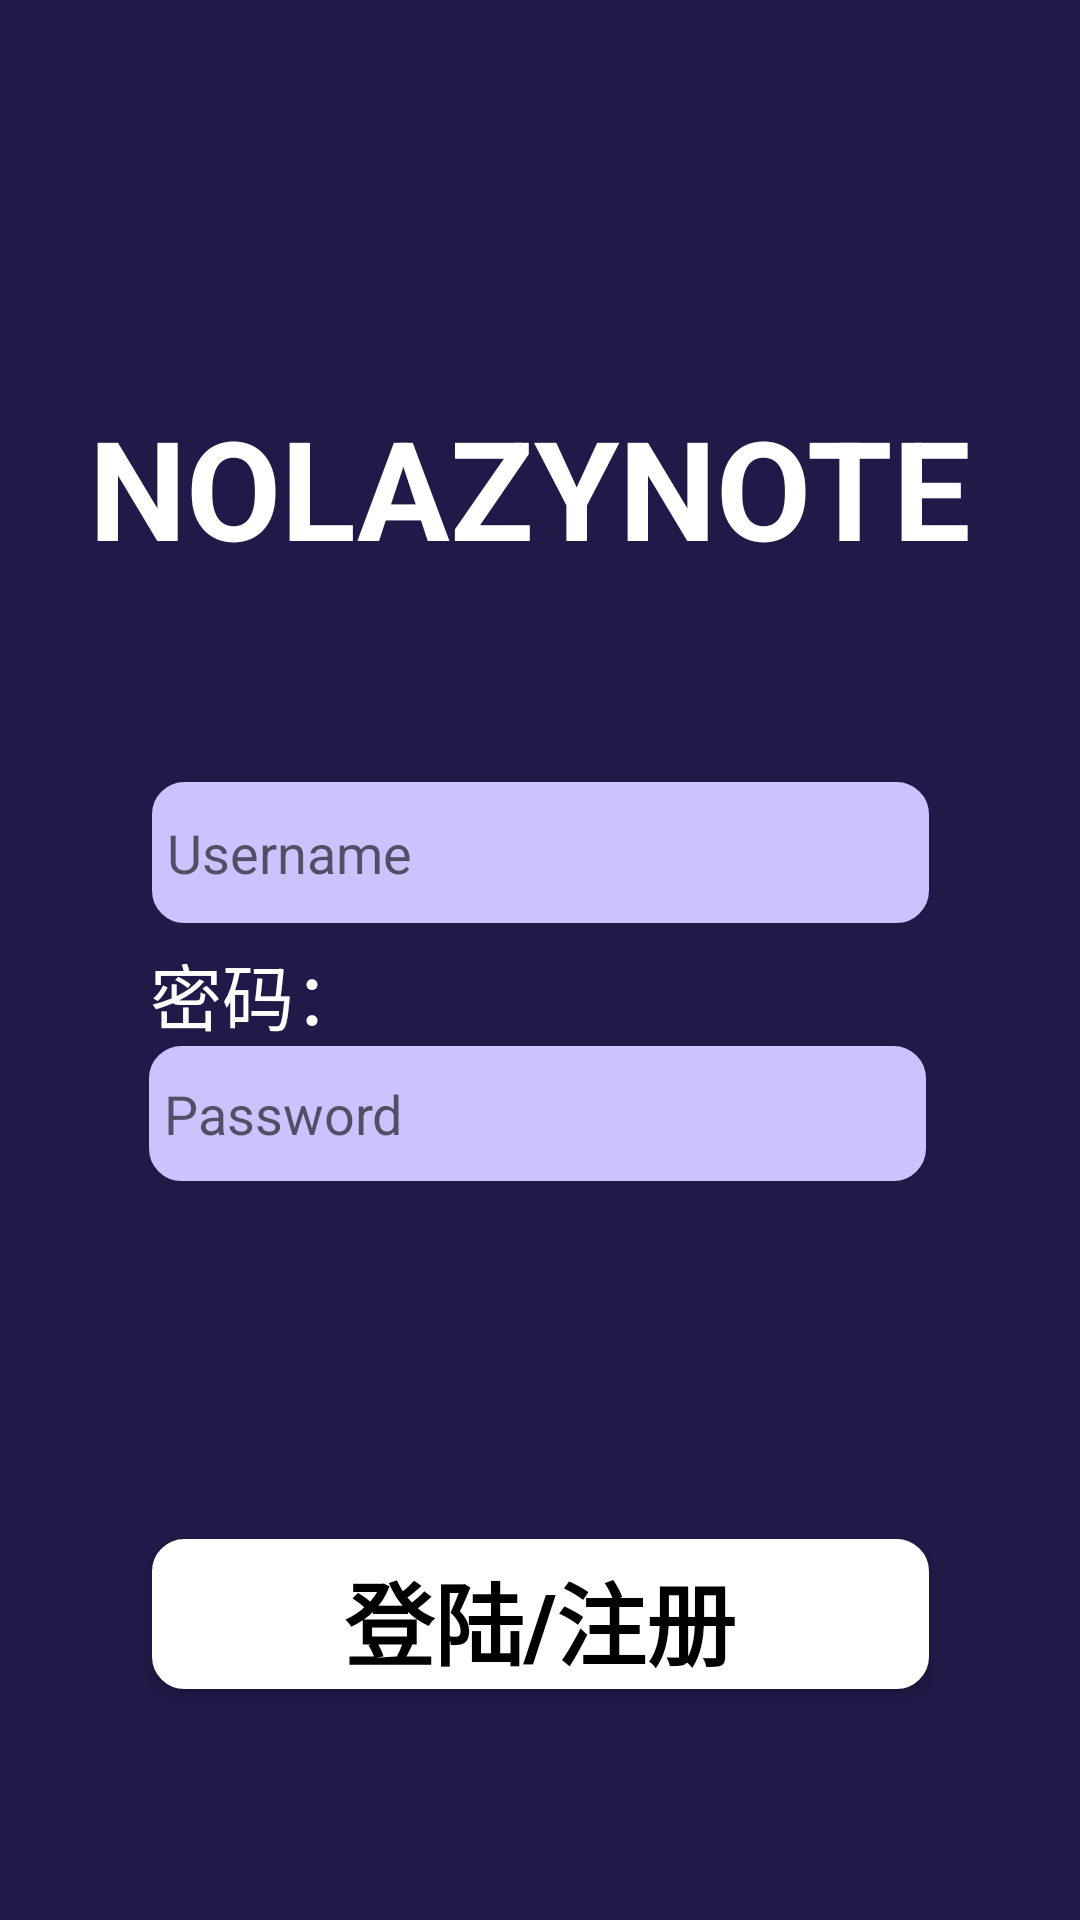

Android layout source for this screen:
<!-- AndroidManifest.xml: application theme AppTheme -->
<!-- res/layout/activity_login.xml -->
<?xml version="1.0" encoding="utf-8"?>
<androidx.constraintlayout.widget.ConstraintLayout xmlns:android="http://schemas.android.com/apk/res/android"
    xmlns:app="http://schemas.android.com/apk/res-auto"
    xmlns:tools="http://schemas.android.com/tools"
    android:id="@+id/container"
    android:layout_width="match_parent"
    android:layout_height="match_parent"
    android:background="@color/darkPurple"
    android:paddingLeft="@dimen/activity_horizontal_margin"
    android:paddingTop="@dimen/activity_vertical_margin"
    android:paddingRight="@dimen/activity_horizontal_margin"
    android:paddingBottom="@dimen/activity_vertical_margin"
    tools:context=".activity.LoginActivity">

    <EditText
        android:id="@+id/password"
        android:layout_width="259dp"
        android:layout_height="45dp"
        android:background="@drawable/roundtext"
        android:hint="@string/prompt_password"
        android:imeActionLabel="@string/action_sign_in_short"
        android:imeOptions="actionDone"
        android:inputType="textPassword"
        android:selectAllOnFocus="true"
        app:layout_constraintBottom_toBottomOf="parent"
        app:layout_constraintEnd_toEndOf="parent"
        app:layout_constraintHorizontal_bias="0.492"
        app:layout_constraintStart_toStartOf="parent"
        app:layout_constraintTop_toTopOf="parent"
        app:layout_constraintVertical_bias="0.586" />

    <EditText
        android:id="@+id/username"
        android:layout_width="259dp"
        android:layout_height="47dp"
        android:background="@drawable/roundtext"
        android:hint="Username"
        android:inputType="textEmailAddress"
        android:selectAllOnFocus="true"
        app:layout_constraintBottom_toTopOf="@+id/password"
        app:layout_constraintEnd_toEndOf="parent"
        app:layout_constraintStart_toStartOf="parent"
        app:layout_constraintTop_toTopOf="parent"
        app:layout_constraintVertical_bias="0.864" />

    <Button
        android:id="@+id/login"
        android:layout_width="259dp"
        android:layout_height="50dp"
        android:layout_gravity="start"
        android:layout_marginStart="48dp"
        android:layout_marginEnd="48dp"
        android:layout_marginBottom="64dp"
        android:background="@drawable/roundbutton"
        android:onClick="onClick"
        android:text="登陆/注册"
        android:textAlignment="center"
        android:textColor="@android:color/black"
        android:textSize="30sp"
        android:textStyle="bold"
        app:layout_constraintBottom_toBottomOf="parent"
        app:layout_constraintEnd_toEndOf="parent"
        app:layout_constraintHorizontal_bias="0.535"
        app:layout_constraintStart_toStartOf="parent"
        app:layout_constraintTop_toTopOf="parent"
        app:layout_constraintVertical_bias="0.975" />

    <ProgressBar
        android:id="@+id/loading"
        android:layout_width="24dp"
        android:layout_height="37dp"
        android:layout_gravity="center"
        android:layout_marginStart="32dp"
        android:layout_marginTop="64dp"
        android:layout_marginEnd="32dp"
        android:layout_marginBottom="64dp"
        android:visibility="gone"
        app:layout_constraintBottom_toBottomOf="parent"
        app:layout_constraintEnd_toEndOf="@+id/password"
        app:layout_constraintStart_toStartOf="@+id/password"
        app:layout_constraintTop_toTopOf="parent"
        app:layout_constraintVertical_bias="0.3" />

    <TextView
        android:id="@+id/textView"
        android:layout_width="301dp"
        android:layout_height="67dp"
        android:text="NOLAZYNOTE"
        android:textStyle="bold"
        android:textColor="@android:color/white"
        android:textSize="46sp"
        app:layout_constraintBottom_toBottomOf="parent"
        app:layout_constraintEnd_toEndOf="parent"
        app:layout_constraintStart_toStartOf="parent"
        app:layout_constraintTop_toTopOf="parent"
        app:layout_constraintVertical_bias="0.23000002" />

    <TextView
        android:id="@+id/textView2"
        android:layout_width="wrap_content"
        android:layout_height="wrap_content"
        android:text="密码："
        android:textColor="@android:color/white"
        android:textSize="24sp"
        app:layout_constraintBottom_toTopOf="@+id/password"
        app:layout_constraintEnd_toEndOf="parent"
        app:layout_constraintHorizontal_bias="0.174"
        app:layout_constraintStart_toStartOf="parent"
        app:layout_constraintTop_toTopOf="parent"
        app:layout_constraintVertical_bias="1.0" />

    <TextView
        android:id="@+id/textView3"
        android:layout_width="wrap_content"
        android:layout_height="wrap_content"
        android:layout_marginTop="360dp"
        android:text="账号："
        android:textColor="@android:color/white"
        android:textSize="24sp"
        app:layout_constraintBottom_toTopOf="@+id/username"
        app:layout_constraintEnd_toEndOf="parent"
        app:layout_constraintHorizontal_bias="0.174"
        app:layout_constraintStart_toStartOf="parent"
        app:layout_constraintTop_toTopOf="parent"
        app:layout_constraintVertical_bias="1.0" />

</androidx.constraintlayout.widget.ConstraintLayout>
<!-- resources referenced by this layout -->
<resources>
  <color name="darkPurple">#211A48</color>
  <!-- drawable roundbutton (drawable) -->
  <?xml version="1.0" encoding="utf-8"?>
      <shape xmlns:android="http://schemas.android.com/apk/res/android"
          android:shape="rectangle" >
          <padding
              android:bottom="5dp"
              android:left="5dp"
              android:right="5dp"
              android:top="5dp"
              />
          
          <corners android:radius="10dp" />
          <stroke
              android:width="5px"
              android:color="#FFFFFF" />
          <solid android:color="#FFFFFF" />
  
      </shape>
  <!-- drawable roundtext (drawable) -->
  <?xml version="1.0" encoding="utf-8"?>
  <shape xmlns:android="http://schemas.android.com/apk/res/android"
      android:shape="rectangle" >
      <padding
          android:bottom="5dp"
          android:left="5dp"
          android:right="5dp"
          android:top="5dp"
          />
      
      <corners android:radius="10dp" />
      <stroke
          android:width="5px"
          android:color="@color/lightPurple" />
      <solid android:color="@color/lightPurple" />
  
  </shape>
  <string name="action_sign_in_short">Sign in</string>
  <string name="prompt_password">Password</string>
  <style name="AppTheme" parent="Theme.AppCompat.Light.NoActionBar">
          
          <item name="colorPrimary">@color/colorPrimary</item>
          <item name="colorPrimaryDark">@color/colorPrimaryDark</item>
          <item name="colorAccent">@color/colorAccent</item>
      </style>
  <color name="lightPurple">#CCC2FE</color>
  <color name="colorPrimary">#54AADB</color>
  <color name="colorPrimaryDark">#00574B</color>
  <color name="colorAccent">#D81B60</color>
</resources>
